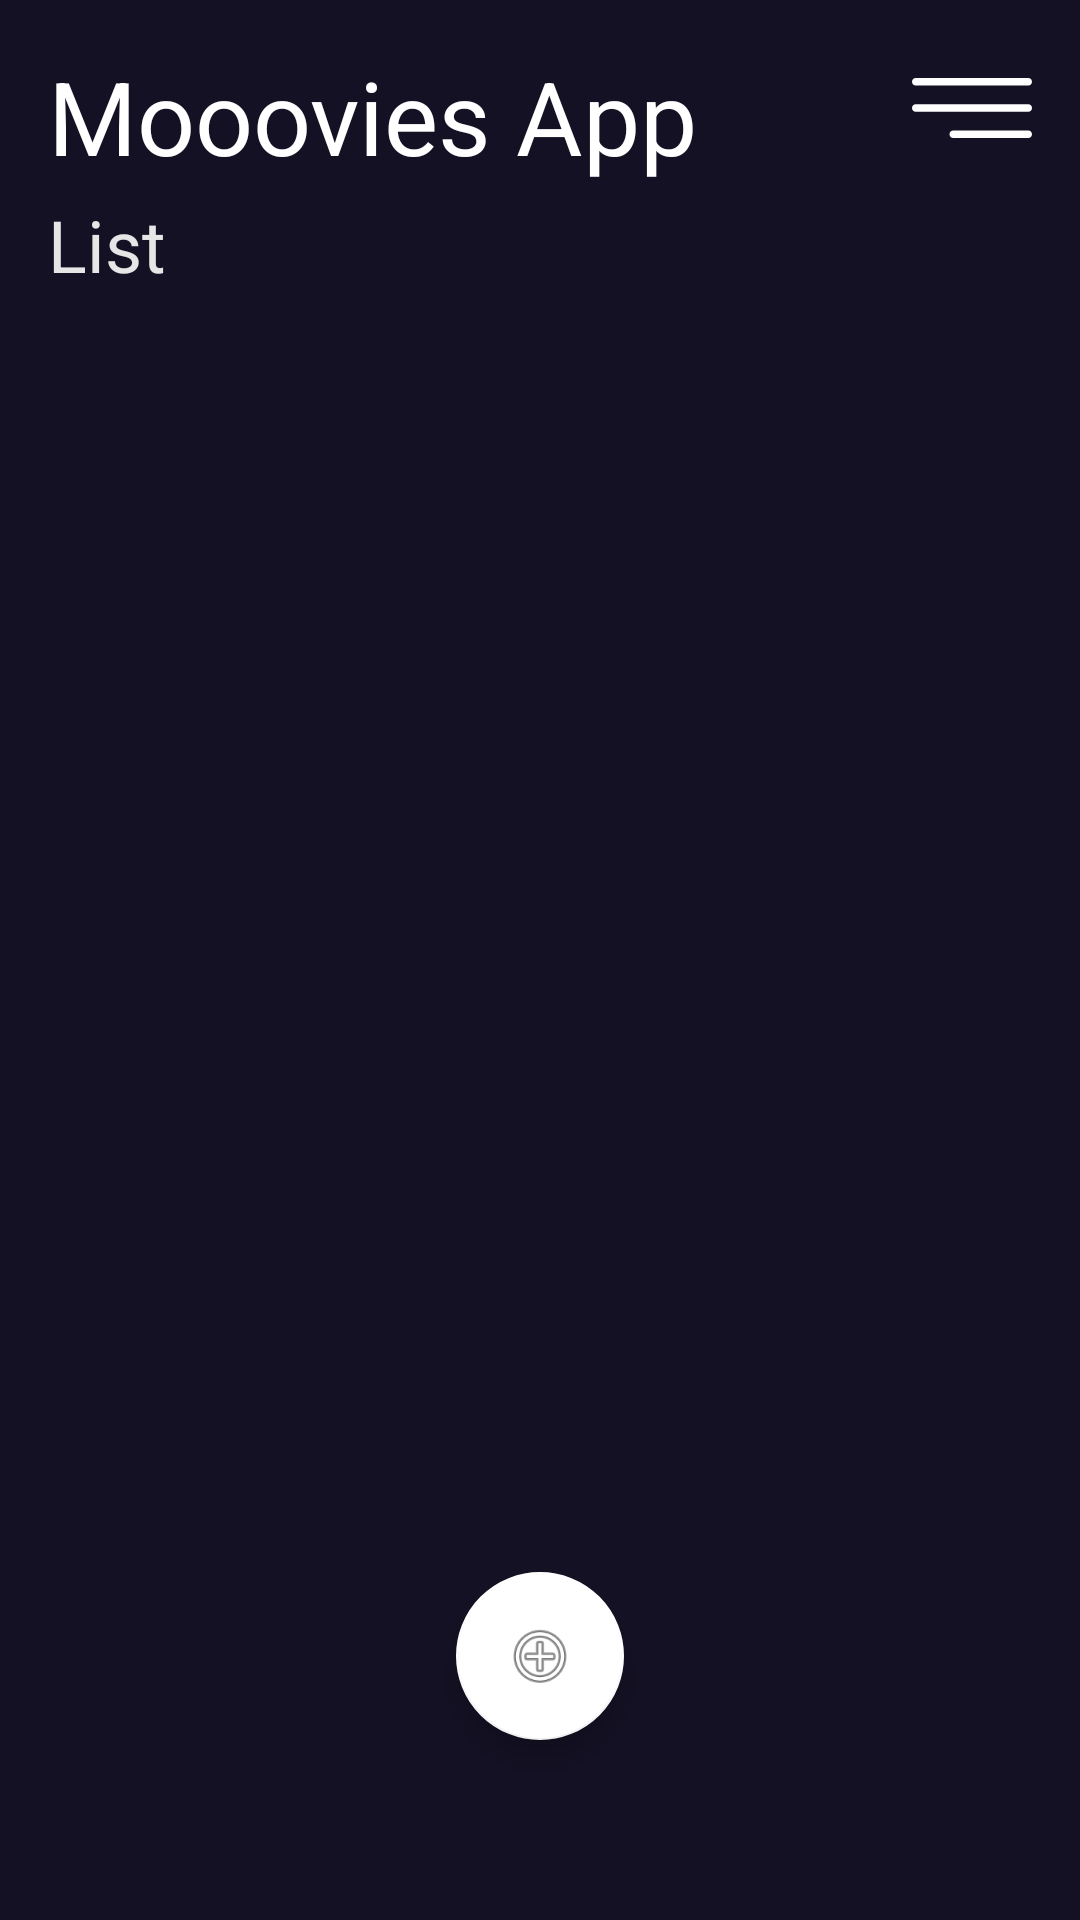

Reconstruct the res/layout file that produces this screen, plus the resources it refers to.
<!-- AndroidManifest.xml: application theme AppTheme -->
<!-- res/layout/activity_main.xml -->
<?xml version="1.0" encoding="utf-8"?>
<androidx.constraintlayout.widget.ConstraintLayout xmlns:android="http://schemas.android.com/apk/res/android"
    xmlns:app="http://schemas.android.com/apk/res-auto"
    xmlns:tools="http://schemas.android.com/tools"
    android:layout_width="match_parent"
    android:layout_height="match_parent"
    android:background="@color/colorPrimary"
    tools:context=".DetailActivity">

    <RelativeLayout
        android:id="@+id/linearLayout"
        android:layout_width="match_parent"
        android:layout_height="wrap_content"
        android:orientation="vertical"
        app:layout_constraintStart_toStartOf="parent"
        app:layout_constraintTop_toTopOf="parent">

        <TextView
            android:id="@+id/textView"
            android:layout_width="match_parent"
            android:layout_height="wrap_content"
            android:layout_marginStart="16dp"
            android:layout_marginLeft="16dp"
            android:layout_marginTop="16dp"
            android:layout_marginEnd="16dp"
            android:layout_marginRight="16dp"
            android:layout_toStartOf="@+id/imageView"
            android:text="@string/title_activity_main"
            android:textColor="@color/colorWhite"
            android:textSize="34sp" />

        <TextView
            android:id="@+id/textView2"
            android:layout_width="wrap_content"
            android:layout_height="wrap_content"
            android:layout_below="@+id/textView"
            android:layout_alignParentStart="true"
            android:layout_marginStart="16dp"
            android:layout_marginTop="4dp"
            android:layout_marginBottom="24dp"
            android:text="@string/subtitle_activity_main"
            android:textColor="@color/colorText"
            android:textSize="24sp" />

        <ImageView
            android:id="@+id/imageView"
            android:layout_width="40dp"
            android:layout_height="40dp"
            android:layout_alignParentTop="true"
            android:layout_alignParentEnd="true"
            android:layout_marginTop="16dp"
            android:layout_marginEnd="16dp"
            android:contentDescription="@string/todo"
            app:srcCompat="@drawable/ic_menu"
            tools:ignore="VectorDrawableCompat" />
    </RelativeLayout>

    <FrameLayout
        android:id="@+id/frameLayout"
        android:layout_width="match_parent"
        android:layout_height="0dp"
        app:layout_constraintBottom_toBottomOf="parent"
        app:layout_constraintEnd_toEndOf="parent"
        app:layout_constraintStart_toStartOf="parent"
        app:layout_constraintTop_toBottomOf="@+id/linearLayout">

        <include layout="@layout/item_list" />

        <com.google.android.material.floatingactionbutton.FloatingActionButton
            android:id="@+id/btnGoToAddMovie"
            android:layout_width="70dp"
            android:layout_height="wrap_content"
            android:layout_gravity="bottom|center"
            android:layout_margin="@dimen/fab_margin"
            app:backgroundTint="@color/design_default_color_on_primary"
            android:visibility="visible"
            app:srcCompat="@android:drawable/ic_menu_add"
            android:contentDescription="@string/add_movie"

            />


    </FrameLayout>

    <androidx.constraintlayout.widget.Guideline
        android:id="@+id/guideline2"
        android:layout_width="wrap_content"
        android:layout_height="wrap_content"
        android:orientation="vertical"
        app:layout_constraintGuide_begin="20dp" />

    <androidx.constraintlayout.widget.Guideline
        android:id="@+id/guideline3"
        android:layout_width="wrap_content"
        android:layout_height="wrap_content"
        android:orientation="horizontal"
        app:layout_constraintGuide_begin="20dp" />

    <androidx.constraintlayout.widget.Guideline
        android:id="@+id/guideline4"
        android:layout_width="wrap_content"
        android:layout_height="wrap_content"
        android:orientation="vertical"
        app:layout_constraintGuide_begin="20dp" />

    <androidx.constraintlayout.widget.Guideline
        android:id="@+id/guideline5"
        android:layout_width="wrap_content"
        android:layout_height="wrap_content"
        android:orientation="horizontal"
        app:layout_constraintGuide_begin="20dp" />


</androidx.constraintlayout.widget.ConstraintLayout>
<!-- res/layout/item_list.xml (included above) -->
<?xml version="1.0" encoding="utf-8"?>
<androidx.recyclerview.widget.RecyclerView xmlns:android="http://schemas.android.com/apk/res/android"
    xmlns:app="http://schemas.android.com/apk/res-auto"
    xmlns:tools="http://schemas.android.com/tools"
    android:id="@+id/mRecyclerView"
    android:name="com.example.masterdetailflowkotlin.ItemListFragment"
    android:layout_width="match_parent"
    android:layout_height="match_parent"
    android:layout_marginLeft="16dp"
    android:layout_marginRight="16dp"
    app:layoutManager="androidx.recyclerview.widget.GridLayoutManager"
    app:spanCount="2"
    tools:context=".MainActivity"
    tools:listitem="@layout/moovie_list_content" />
<!-- resources referenced by this layout -->
<resources>
  <color name="colorPrimary">#141124</color>
  <color name="colorText">#E6E6E6</color>
  <color name="colorWhite">#FFFFFF</color>
  <dimen name="fab_margin">60dp</dimen>
  <!-- drawable ic_menu (drawable) -->
  <vector xmlns:android="http://schemas.android.com/apk/res/android"
      android:width="384.97dp"
      android:height="384.97dp"
      android:viewportWidth="384.97"
      android:viewportHeight="384.97">
      <path
          android:fillColor="#FFFFFF"
          android:pathData="M12.03,120.303h360.909c6.641,0 12.03,-5.39 12.03,-12.03c0,-6.641 -5.39,-12.03 -12.03,-12.03H12.03c-6.641,0 -12.03,5.39 -12.03,12.03C0,114.913 5.39,120.303 12.03,120.303z"/>
      <path
          android:fillColor="#FFFFFF"
          android:pathData="M372.939,180.455H12.03c-6.641,0 -12.03,5.39 -12.03,12.03s5.39,12.03 12.03,12.03h360.909c6.641,0 12.03,-5.39 12.03,-12.03S379.58,180.455 372.939,180.455z"/>
      <path
          android:fillColor="#FFFFFF"
          android:pathData="M372.939,264.667H132.333c-6.641,0 -12.03,5.39 -12.03,12.03c0,6.641 5.39,12.03 12.03,12.03h240.606c6.641,0 12.03,-5.39 12.03,-12.03C384.97,270.056 379.58,264.667 372.939,264.667z"/>
  </vector>
  <string name="add_movie">Add Movie</string>
  <string name="subtitle_activity_main">List</string>
  <string name="title_activity_main">Mooovies App</string>
  <string name="todo">TODO</string>
  <style name="AppTheme" parent="Theme.AppCompat.Light.NoActionBar">
          <item name="colorPrimaryDark">@color/colorPrimary</item>
      </style>
</resources>
